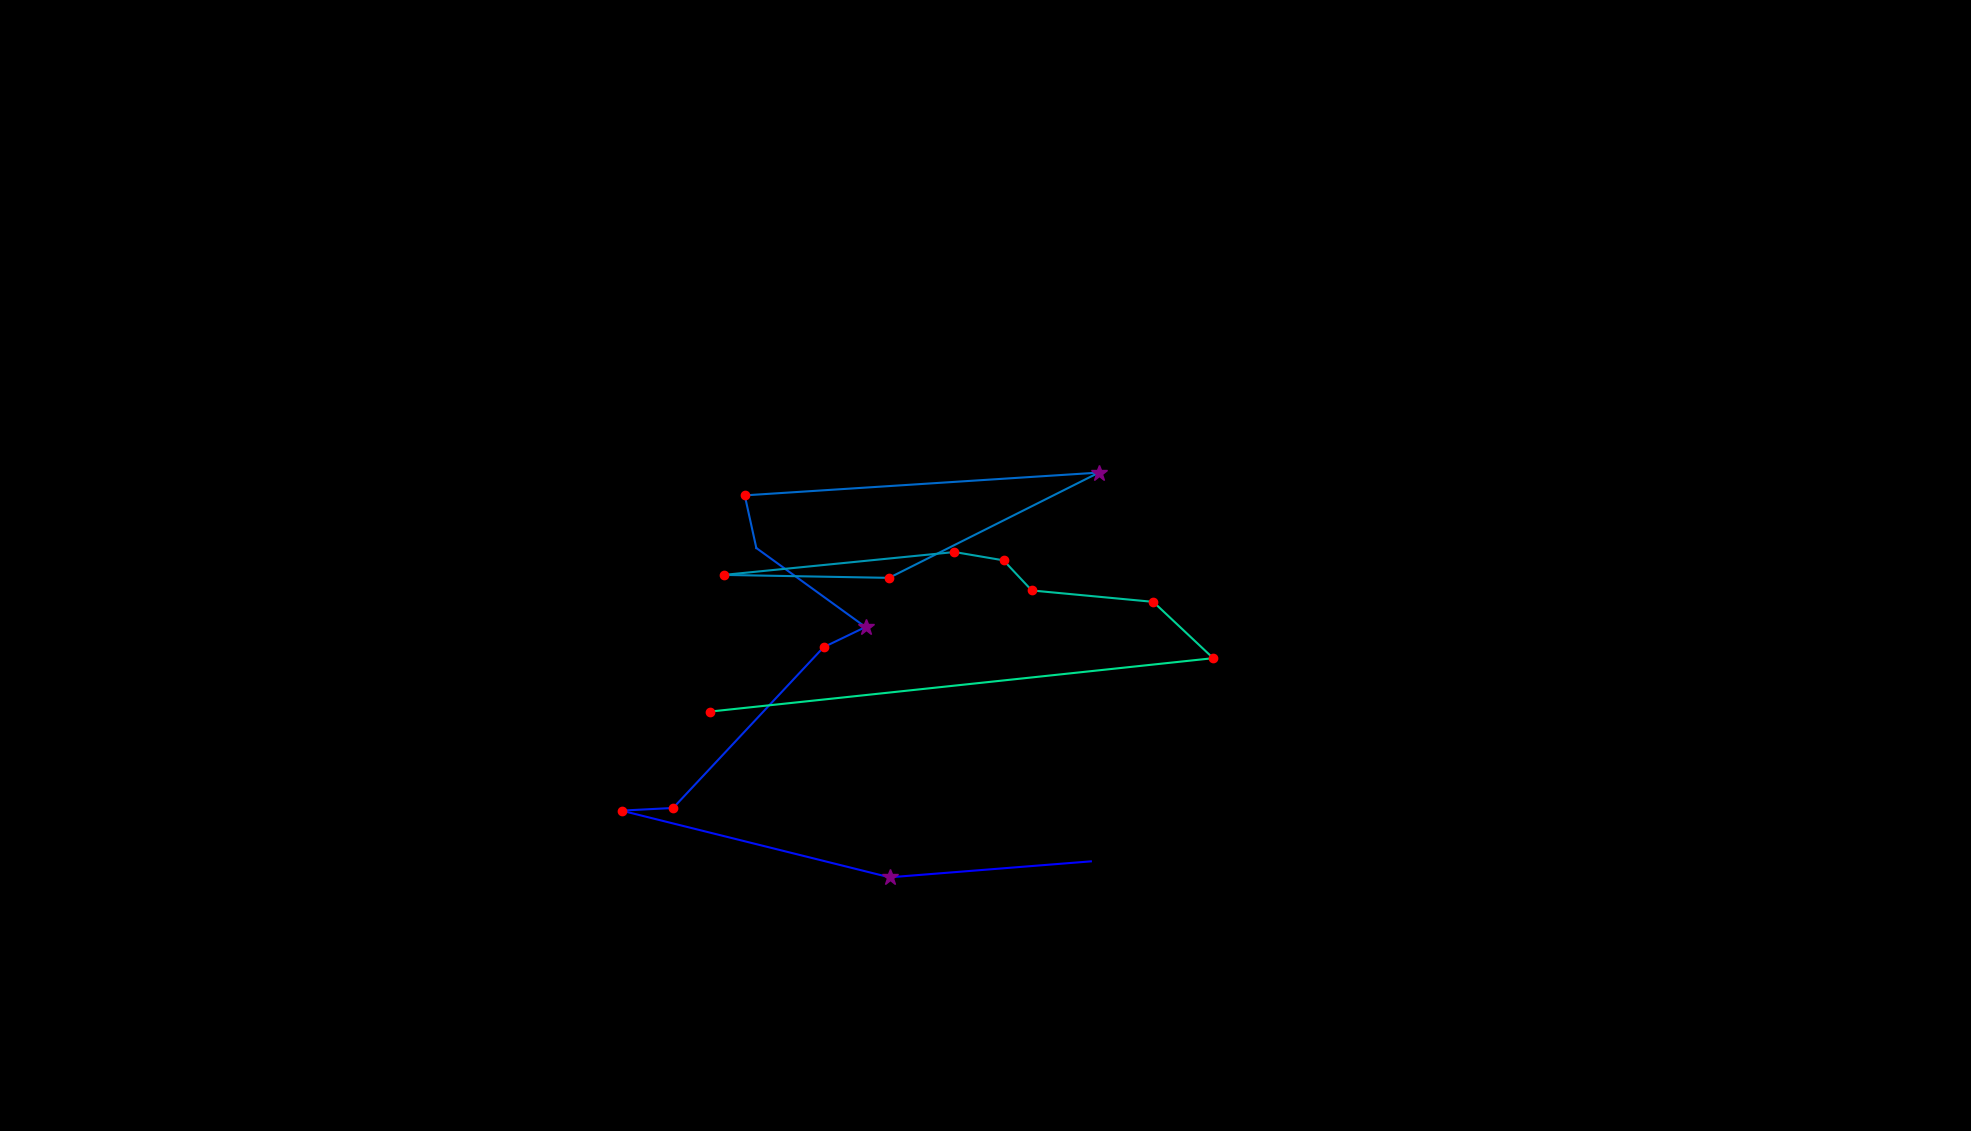

Source data for this figure (header and first rows):
, fixation_id, timestamp, avg_gaze_x, avg_gaze_y, duration
0, 130.0, 34891, 1417, 350.2, 72.31
1, 131.0, 35011, 1155, 329.5, 337.5
2, 132.0, 35421, 807.2, 416.1, 156.7
3, 133.0, 35602, 874.2, 419.5, 192.8
4, 134.0, 36048, 1070, 628.3, 144.6
5, 135.0, 36217, 1124, 654.5, 253.1
6, 136.0, 36494, 982.3, 757.1, 96.42
7, 137.0, 36614, 967.2, 825.5, 144.6
8, 138.0, 36916, 1427, 855.1, 397.7
9, 139.0, 37386, 1155, 718.4, 156.7
10, 140.0, 37591, 940, 722.2, 144.6
11, 141.0, 37880, 1240, 751.9, 120.5
12, 142.0, 38024, 1303, 741.1, 156.7
13, 143.0, 38205, 1340, 702, 132.6
14, 144.0, 38434, 1498, 687.2, 144.6
15, 145.0, 38603, 1576, 614, 180.8
16, 146.0, 38940, 922.7, 544.8, 156.7
